4-way image classification set "data" from GitHub (Gizemcumen/Data_collection_device); label vocabulary: augmented bad, augmented good, bad, good.

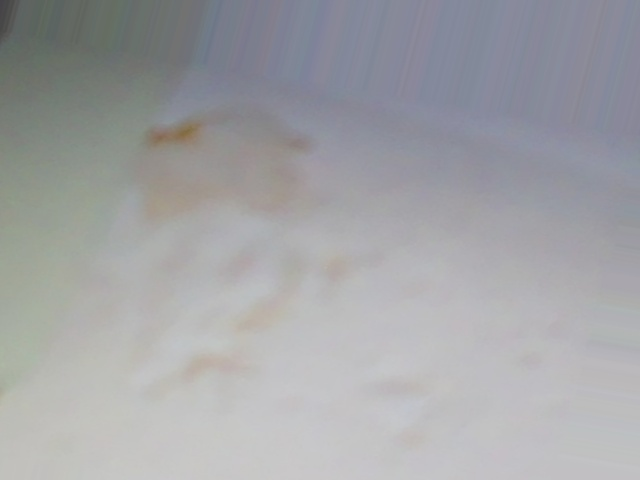
Label: augmented bad

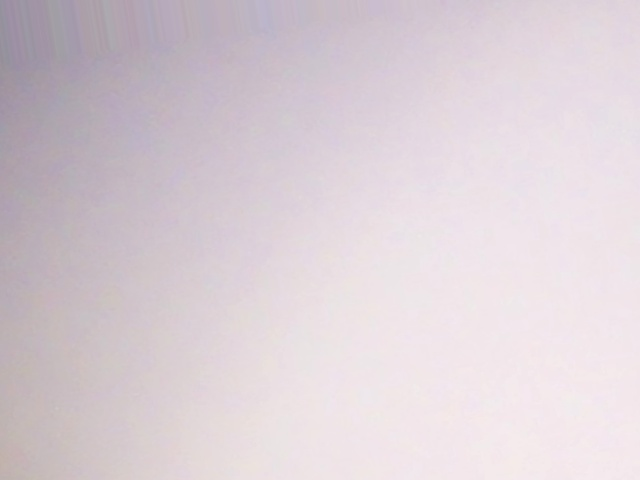
Label: augmented good

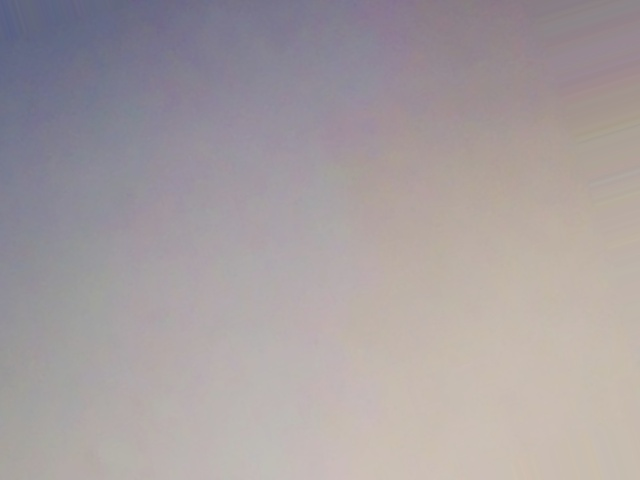
Label: augmented good

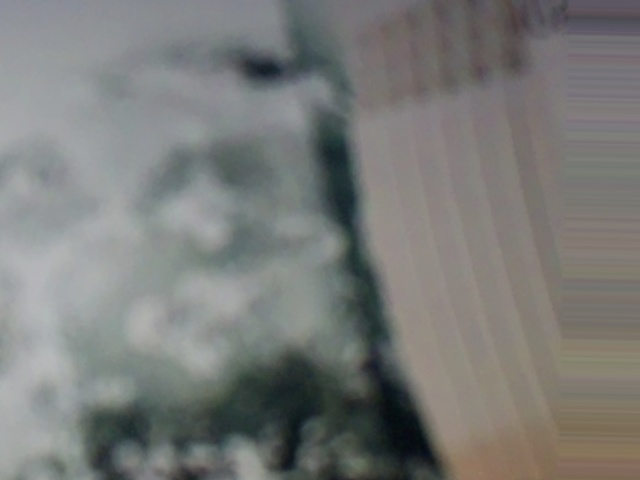
Label: augmented bad

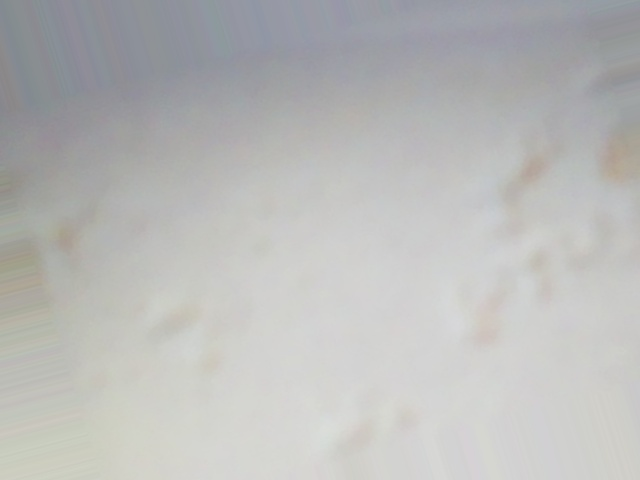
Label: augmented bad

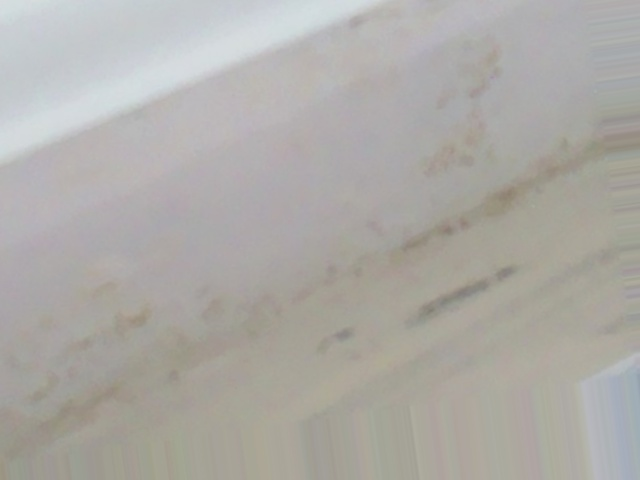
Label: augmented bad
